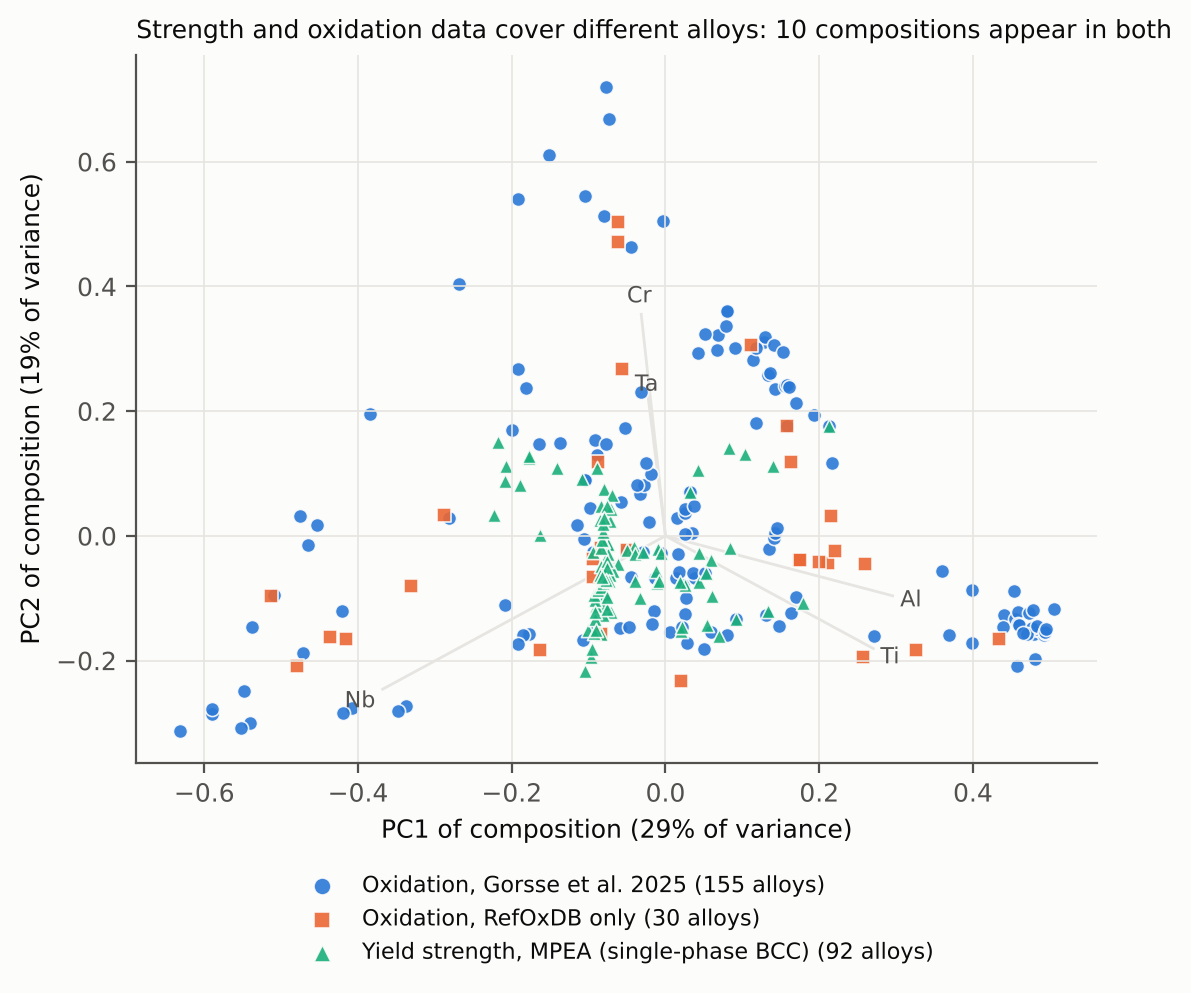

Data behind this chart, as committed beside it:
dataset, pc1, pc2
Oxidation, Gorsse et al. 2025, 0.02744, -0.1721
Oxidation, Gorsse et al. 2025, -0.0806, -0.09993
Oxidation, Gorsse et al. 2025, -0.1073, -0.1675
Oxidation, Gorsse et al. 2025, -0.1065, -0.004739
Oxidation, Gorsse et al. 2025, -0.2822, 0.02899
Oxidation, Gorsse et al. 2025, -0.09388, -0.02614
Oxidation, Gorsse et al. 2025, -0.5899, -0.2858
Oxidation, Gorsse et al. 2025, -0.6316, -0.3127
Oxidation, Gorsse et al. 2025, -0.5894, -0.277
Oxidation, Gorsse et al. 2025, -0.5484, -0.2483
Oxidation, Gorsse et al. 2025, -0.1649, 0.1469
Oxidation, Gorsse et al. 2025, 0.1342, -0.0214
Oxidation, Gorsse et al. 2025, -0.1993, 0.1699
Oxidation, Gorsse et al. 2025, -0.421, -0.1211
Oxidation, Gorsse et al. 2025, 0.1174, 0.1817
Oxidation, Gorsse et al. 2025, 0.0919, -0.1325
Oxidation, Gorsse et al. 2025, -0.08433, -0.01971
Oxidation, Gorsse et al. 2025, 0.006257, -0.1546
Oxidation, Gorsse et al. 2025, -0.08983, -0.1507
Oxidation, Gorsse et al. 2025, -0.05727, 0.05413
Oxidation, Gorsse et al. 2025, 0.134, 0.2587
Oxidation, Gorsse et al. 2025, -0.5376, -0.1459
Oxidation, Gorsse et al. 2025, -0.5092, -0.09507
Oxidation, Gorsse et al. 2025, -0.1042, 0.08995
Oxidation, Gorsse et al. 2025, -0.1043, 0.08991
Oxidation, Gorsse et al. 2025, -0.1914, 0.2678
Oxidation, Gorsse et al. 2025, 0.04254, 0.2932
Oxidation, Gorsse et al. 2025, -0.1813, 0.2379
Oxidation, Gorsse et al. 2025, -0.08947, 0.1291
Oxidation, Gorsse et al. 2025, -0.09105, 0.1533
Oxidation, Gorsse et al. 2025, -0.1145, 0.01715
Oxidation, Gorsse et al. 2025, 0.06721, 0.2983
Oxidation, Gorsse et al. 2025, 0.06842, 0.322
Oxidation, Gorsse et al. 2025, -0.4652, -0.01439
Oxidation, Gorsse et al. 2025, -0.4539, 0.01738
Oxidation, Gorsse et al. 2025, -0.09776, 0.04431
Oxidation, Gorsse et al. 2025, 0.1285, 0.311
Oxidation, Gorsse et al. 2025, -0.476, 0.03212
Oxidation, Gorsse et al. 2025, -0.003407, 0.5047
Oxidation, Gorsse et al. 2025, -0.3842, 0.1961
Oxidation, Gorsse et al. 2025, -0.07342, 0.6687
Oxidation, Gorsse et al. 2025, -0.268, 0.4038
Oxidation, Gorsse et al. 2025, -0.1916, 0.5404
Oxidation, Gorsse et al. 2025, -0.1518, 0.6115
Oxidation, Gorsse et al. 2025, -0.07687, 0.72
Oxidation, Gorsse et al. 2025, -0.2081, -0.1105
Oxidation, Gorsse et al. 2025, -0.471, -0.1872
Oxidation, Gorsse et al. 2025, -0.1775, -0.1571
Oxidation, Gorsse et al. 2025, 0.1293, 0.3184
Oxidation, Gorsse et al. 2025, -0.1849, -0.1587
Oxidation, Gorsse et al. 2025, -0.1916, -0.1726
Oxidation, Gorsse et al. 2025, -0.05952, -0.147
Oxidation, Gorsse et al. 2025, 0.09082, 0.302
Oxidation, Gorsse et al. 2025, -0.05034, -0.02303
Oxidation, Gorsse et al. 2025, -0.0452, -0.06647
Oxidation, Gorsse et al. 2025, -0.05311, 0.1725
Oxidation, Gorsse et al. 2025, -0.03276, 0.06776
Oxidation, Gorsse et al. 2025, -0.04739, -0.1456
Oxidation, Gorsse et al. 2025, 0.1412, 0.3062
Oxidation, Gorsse et al. 2025, 0.1431, 0.2352
... 217 more rows
